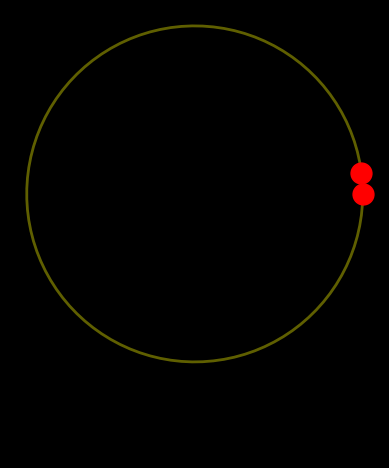

Source code (Python): (Note: this script raises an exception after producing the figure.)
import numpy as np
import matplotlib.pyplot as plt
from matplotlib.animation import FuncAnimation

class RiboVisualizer: 
    """
    TODO Visualizer for awesome science experiments 
    https://matplotlib.org/stable/tutorials/advanced/blitting.html
    
    Takes an optional config object that can be used to configure the visualizer.

    Example usage:
    ```
    initial_positions = np.array([10, 2])
    vis = RiboVisualizer(None, initial_positions)
    time_step_positions = np.array([
        [12, 42],
        [12, 44],
        [12, 46],
        [18, 48],
        [20, 50],
        [22, 52]
    ])
    for t in range(time_step_positions.shape[0]):
        vis.update(time_step_positions[t])
        plt.pause(0.5)
    ```

    TODO
    - Multiple circular RNAs in parallel. 
    - Visualize codons with unique color codes.
    - Add a legend
    - Add a title
    - Add a timer text: In progress as self.text
    """

    def __init__(self, config, initial_positions: np.array):
        self.fig, self.ax = plt.subplots()
        self.fig.patch.set_facecolor('black')
        self.ax.set_facecolor('black')
        self.ax.set_aspect('equal', 'box')
        self.ax.axis('off')

        # Generate circular RNA coordinates
        self.rna_length = 100  # You can set this to the length of your circular RNA
        theta = np.linspace(0, 2 * np.pi, self.rna_length)
        x = np.cos(theta)
        y = np.sin(theta)

        # Plot circular RNA
        self.ln_rna = self.ax.plot(x, y, 'y-', linewidth=2, alpha=0.5)

        self.ribo_lns = []
        # TODO Why does self.ax.plot return a list?
        for ribosome_idx in range(initial_positions.shape[0]):
            self.ribo_lns.append(self.ax.plot(
                np.cos(2 * np.pi * initial_positions[ribosome_idx] / self.rna_length),
                np.sin(2 * np.pi * initial_positions[ribosome_idx] / self.rna_length),
                'ro',
                markersize=15,
                # animated=True
            )[0])

        self.bg = self.fig.canvas.copy_from_bbox(self.fig.bbox)
        for ln in self.ribo_lns: 
            self.ax.draw_artist(ln)

        self.fig.canvas.blit(self.fig.bbox)

        self.text = self.ax.annotate(f'Timestep: 0',
            xycoords='figure points',
            xy=(100, 1), xytext=(10, -10),
            textcoords='offset points', ha='left', va='top',
            animated=True,
            color='white',
            )

        plt.show(block=False)
        plt.pause(0.01)

        # self.ax.set_xlim(0, 2*np.pi)
        # self.ax.set_ylim(-1, 1)


    def update(self, pos: np.array):

        # Clear figure
        self.fig.canvas.restore_region(self.bg)

        self.text.set_text(f'Accuracy: {np.random.random()}')
        for idx, ln in enumerate(self.ribo_lns):
            angle = 2 * np.pi * pos[idx] / self.rna_length
            ribosome_x, ribosome_y = np.cos(angle), np.sin(angle)
            # ln.set_ydata(frame[:, idx])
            ln.set_data(ribosome_x, ribosome_y)
            self.ax.draw_artist(ln)

        # TODO This blitz update is buggy. Why?
        # self.fig.canvas.blit(self.fig.bbox)
        # self.fig.canvas.flush_events()
        

        

if __name__ == '__main__':
    import random
    initial_positions = np.array([10e3, 2])
    vis = RiboVisualizer(None, initial_positions)
    time_step_positions = np.array([[random.randint(i, i+5) for i in range(2)] for _ in range(100)])
    # time_step_positions = np.array([
    #     [12, 42],
    #     [12, 44],
    #     [12, 46],
    #     [18, 48],
    #     [20, 50],
    #     [22, 52],
    #     [24, 54],
    #     [26, 56],
    #     [28, 56],
    #     [30, 61],
    #     [32, 62],
    #     [34, 64],
    # ])
    for t in range(time_step_positions.shape[0]):
        vis.update(time_step_positions[t])
        # plt.pause(0.001)
        plt.pause(0.01)
        